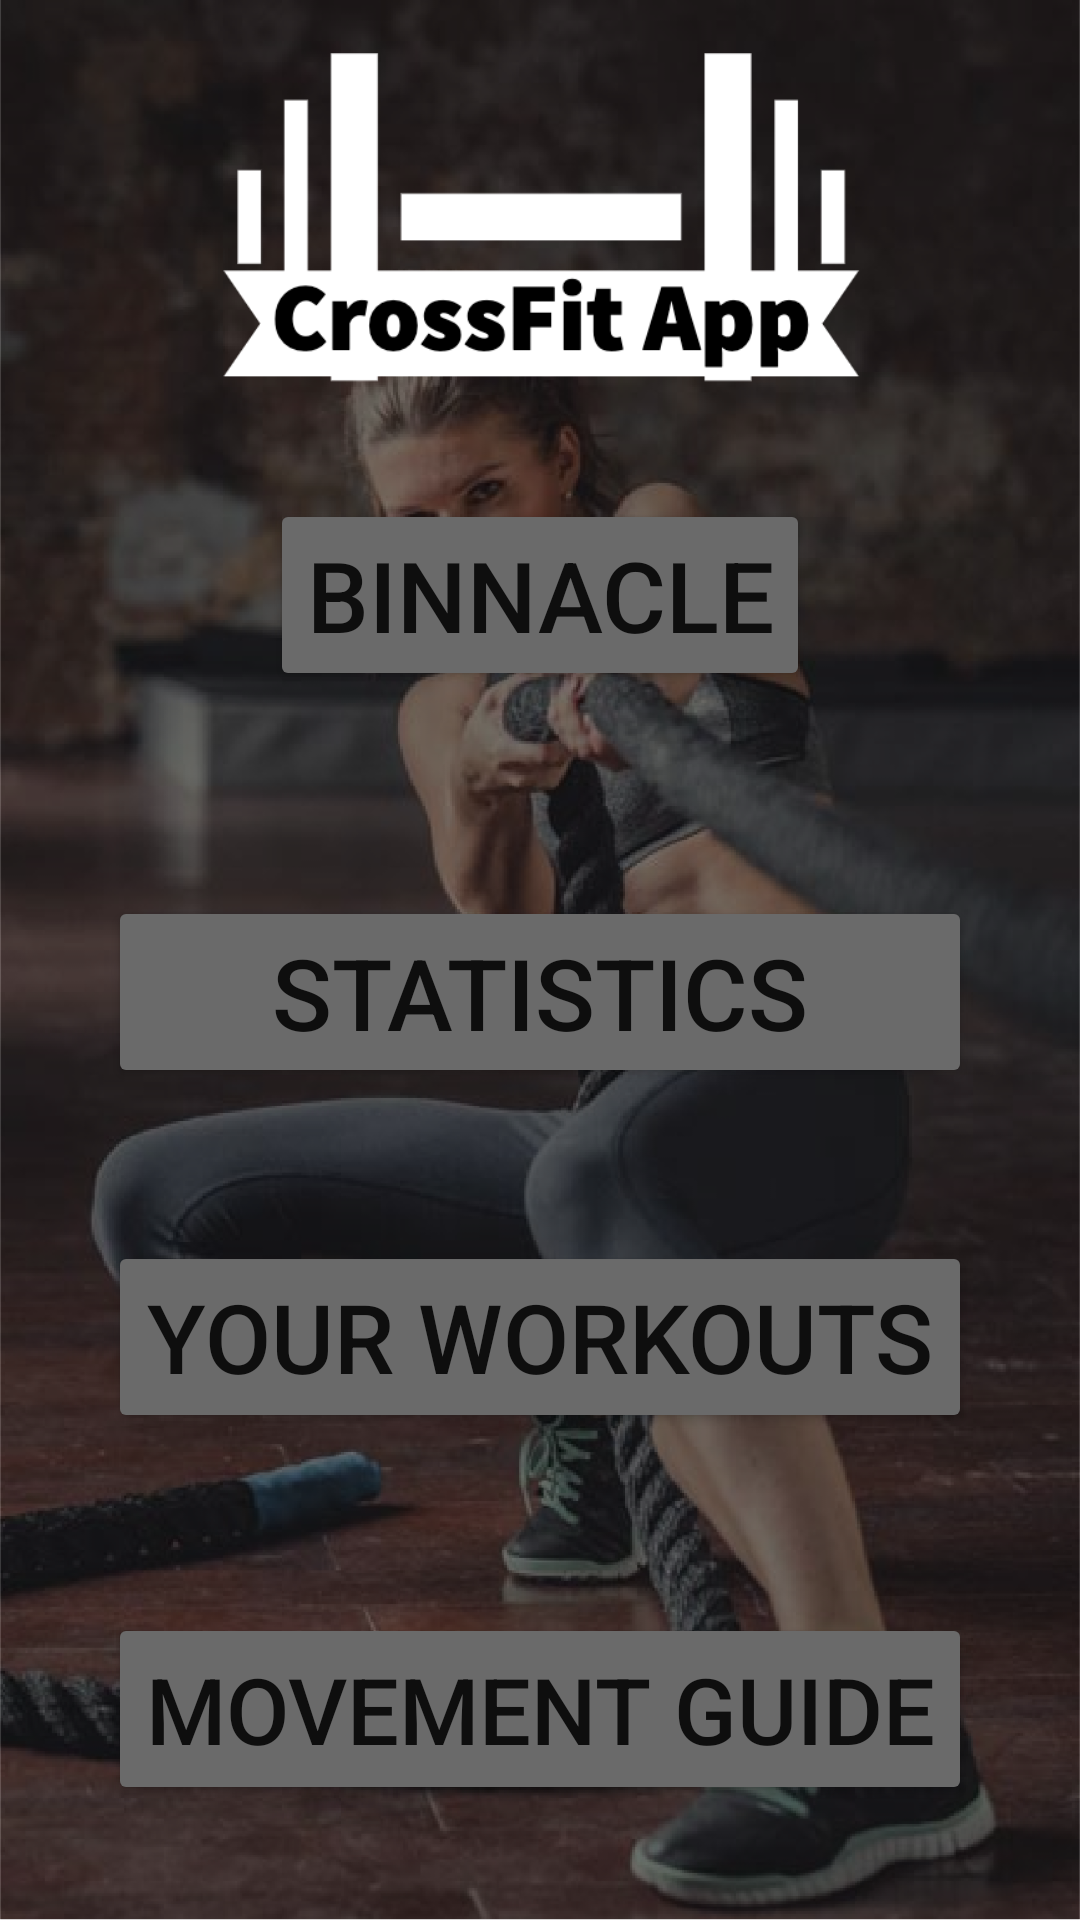

Write the Android layout XML for this screen, with the resource values it uses.
<!-- AndroidManifest.xml: application theme Theme.CrossFitApp -->
<!-- res/layout/activity_main.xml -->
<?xml version="1.0" encoding="utf-8"?>
<androidx.constraintlayout.widget.ConstraintLayout xmlns:android="http://schemas.android.com/apk/res/android"
    xmlns:app="http://schemas.android.com/apk/res-auto"
    xmlns:tools="http://schemas.android.com/tools"
    android:layout_width="match_parent"
    android:layout_height="match_parent"
    android:background="@drawable/portrait"
    tools:context=".MainActivity" >

    <Button
        android:id="@+id/userWorkouts"
        android:layout_width="0dp"
        android:layout_height="0dp"
        android:layout_gravity="center|center_vertical"
        android:autoSizeTextType="uniform"
        android:backgroundTint="#6A6A6A"
        android:insetTop="0dp"
        android:insetBottom="0dp"
        android:text="@string/your_workouts"
        app:cornerRadius="15dp"
        app:layout_constraintBottom_toTopOf="@+id/guideline4"
        app:layout_constraintEnd_toEndOf="parent"
        app:layout_constraintHeight_percent="0.10"
        app:layout_constraintStart_toStartOf="parent"
        app:layout_constraintTop_toTopOf="@+id/guideline68"
        app:layout_constraintVertical_bias="0.519"
        app:layout_constraintWidth_percent="0.8"
        tools:targetApi="o" />

    <ImageView
        android:id="@+id/imageView2"
        android:layout_width="0dp"
        android:layout_height="0dp"
        android:layout_gravity="center|center_vertical"
        app:layout_constraintBottom_toTopOf="@+id/guideline2"
        app:layout_constraintEnd_toEndOf="parent"
        app:layout_constraintHeight_percent="0.175"
        app:layout_constraintStart_toStartOf="parent"
        app:layout_constraintTop_toTopOf="parent"
        app:layout_constraintVertical_bias="1.0"
        app:layout_constraintWidth_percent="0.6"
        app:srcCompat="@drawable/crossfit_app_logos_white" />

    <Button
        android:id="@+id/binnacle"
        android:layout_width="0dp"
        android:layout_height="0dp"
        android:layout_gravity="center|center_vertical"
        android:autoSizeTextType="uniform"
        android:backgroundTint="#6A6A6A"
        android:insetTop="0dp"
        android:insetBottom="0dp"
        android:text="Binnacle"
        app:cornerRadius="15dp"
        app:layout_constraintBottom_toTopOf="@+id/guideline3"
        app:layout_constraintEnd_toEndOf="parent"
        app:layout_constraintHeight_percent="0.10"
        app:layout_constraintStart_toStartOf="parent"
        app:layout_constraintTop_toBottomOf="@+id/imageView2"
        app:layout_constraintWidth_percent="0.5"
        tools:targetApi="o" />

    <Button
        android:id="@+id/statistics"
        android:layout_width="0dp"
        android:layout_height="0dp"
        android:layout_gravity="center|center_vertical"
        android:autoSizeTextType="uniform"
        android:backgroundTint="#6A6A6A"
        android:insetTop="0dp"
        android:insetBottom="0dp"
        android:text="@string/Statistics"
        app:cornerRadius="15dp"
        app:layout_constraintBottom_toTopOf="@+id/guideline68"
        app:layout_constraintEnd_toEndOf="parent"
        app:layout_constraintHeight_percent="0.10"
        app:layout_constraintStart_toStartOf="parent"
        app:layout_constraintTop_toTopOf="@+id/guideline3"
        app:layout_constraintVertical_bias="0.519"
        app:layout_constraintWidth_percent="0.8"
        tools:targetApi="o" />

    <Button
        android:id="@+id/movementGuide"
        android:layout_width="0dp"
        android:layout_height="0dp"
        android:autoSizeTextType="uniform"
        android:backgroundTint="#6A6A6A"
        android:insetTop="0dp"
        android:insetBottom="0dp"
        android:text="Movement Guide"
        app:cornerRadius="15dp"
        app:layout_constraintBottom_toBottomOf="parent"
        app:layout_constraintEnd_toEndOf="parent"
        app:layout_constraintHeight_percent="0.10"
        app:layout_constraintStart_toStartOf="parent"
        app:layout_constraintTop_toTopOf="@+id/guideline4"
        app:layout_constraintWidth_percent="0.8"
        tools:targetApi="o" />

    <androidx.constraintlayout.widget.Guideline
        android:id="@+id/guideline2"
        android:layout_width="wrap_content"
        android:layout_height="wrap_content"
        android:orientation="horizontal"
        app:layout_constraintGuide_percent="0.2" />

    <androidx.constraintlayout.widget.Guideline
        android:id="@+id/guideline3"
        android:layout_width="wrap_content"
        android:layout_height="wrap_content"
        android:orientation="horizontal"
        app:layout_constraintGuide_percent="0.42" />

    <androidx.constraintlayout.widget.Guideline
        android:id="@+id/guideline4"
        android:layout_width="wrap_content"
        android:layout_height="wrap_content"
        android:orientation="horizontal"
        app:layout_constraintGuide_percent="0.78" />

    <androidx.constraintlayout.widget.Guideline
        android:id="@+id/guideline68"
        android:layout_width="wrap_content"
        android:layout_height="wrap_content"
        android:orientation="horizontal"
        app:layout_constraintGuide_percent="0.61" />


</androidx.constraintlayout.widget.ConstraintLayout>
<!-- resources referenced by this layout -->
<resources>
  <!-- drawable crossfit_app_logos_white: png bitmap (drawable-xxxhdpi, 10544 bytes) -->
  <!-- drawable portrait: png bitmap (drawable-xxxhdpi, 486033 bytes) -->
  <string name="Statistics">Statistics</string>
  <string name="your_workouts">Your Workouts</string>
  <style name="Theme.CrossFitApp" parent="Theme.MaterialComponents.DayNight.DarkActionBar">
          
          <item name="colorPrimary">@color/purple_500</item>
          <item name="colorPrimaryVariant">@color/purple_700</item>
          <item name="colorOnPrimary">@color/white</item>
          
          <item name="colorSecondary">@color/teal_200</item>
          <item name="colorSecondaryVariant">@color/teal_700</item>
          <item name="colorOnSecondary">@color/black</item>
          
          <item name="android:statusBarColor" tools:targetApi="l">?attr/colorPrimaryVariant</item>
          
          <item name="windowActionBar">false</item>
          <item name="windowNoTitle">true</item>
      </style>
  <!-- not gathered from this repository: default colours our renderer supplied (Android Studio template values) -->
  <color name="purple_500">#FF6200EE</color>
  <color name="purple_700">#FF3700B3</color>
  <color name="teal_200">#FF03DAC5</color>
  <color name="teal_700">#FF018786</color>
  <color name="black">#FF000000</color>
  <color name="white">#FFFFFFFF</color>
</resources>
